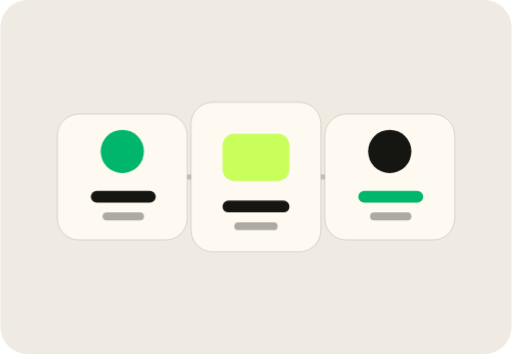
t = 0.00 s
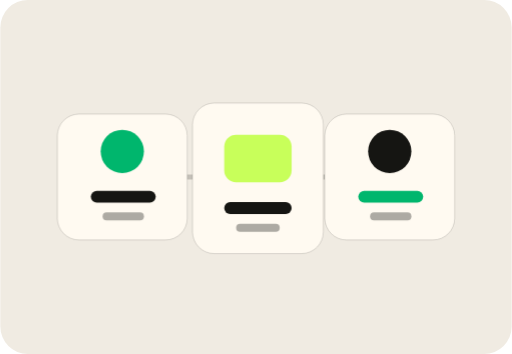
t = 0.48 s
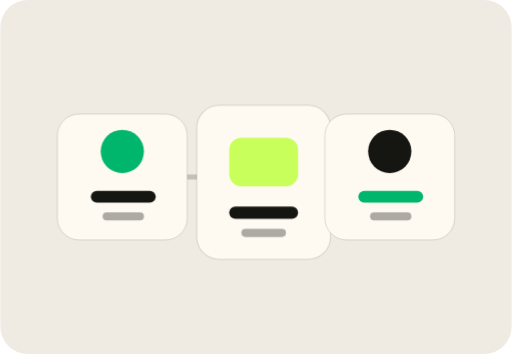
t = 1.04 s
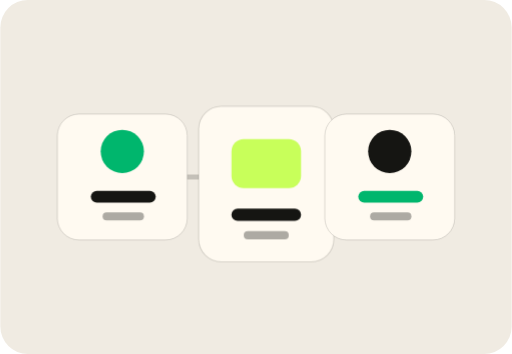
t = 1.60 s
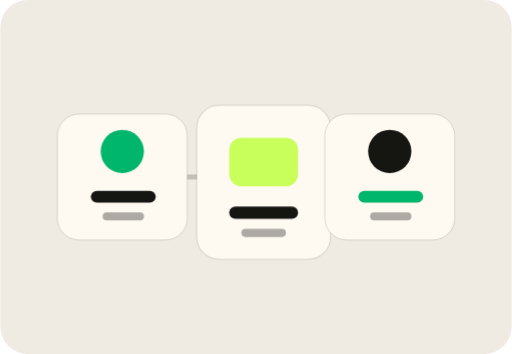
t = 2.16 s
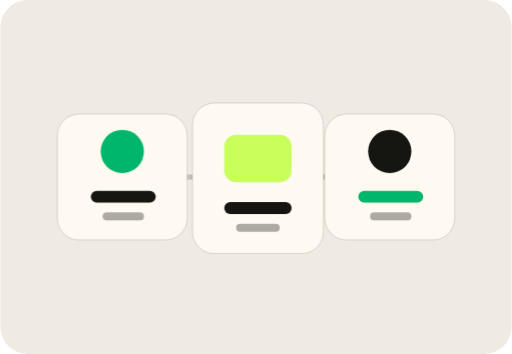
t = 2.72 s

The animated SVG that drew these frames (rendered in a browser with its animation timeline set to each time). Animation: 2 CSS @keyframes rules; one cycle of 3.20 s, repeats indefinitely.

<svg xmlns="http://www.w3.org/2000/svg" viewBox="0 0 520 360" role="img" aria-labelledby="title desc">
  <title id="title">Automation animation</title>
  <desc id="desc">Animated automation workflow from WhatsApp to follow-up.</desc>
  <style>
    .bg{fill:#f0ebe2}
    .node{fill:#fffaf1;stroke:#151512;stroke-opacity:.14}
    .dark{fill:#151512}
    .green{fill:#00b66d}
    .lime{fill:#c8ff5a}
    .line{fill:none;stroke:#151512;stroke-opacity:.2;stroke-width:5;stroke-linecap:round}
    .dot{animation:move 3.2s ease-in-out infinite}
    .node2{animation:pop 3.2s ease-in-out infinite}
    @keyframes move{0%{transform:translateX(0);opacity:0}15%{opacity:1}50%{transform:translateX(132px)}85%{opacity:1}100%{transform:translateX(260px);opacity:0}}
    @keyframes pop{0%,100%{transform:scale(1)}50%{transform:scale(1.04)}}
  </style>
  <rect class="bg" width="520" height="360" rx="28"/>
  <path class="line" d="M136 180h248"/>
  <circle class="dot green" cx="136" cy="180" r="12"/>
  <g>
    <rect class="node" x="58" y="116" width="132" height="128" rx="22"/>
    <circle class="green" cx="124" cy="154" r="22"/>
    <rect class="dark" x="92" y="194" width="66" height="12" rx="6"/>
    <rect class="dark" x="104" y="216" width="42" height="8" rx="4" opacity=".35"/>
  </g>
  <g class="node2">
    <rect class="node" x="194" y="104" width="132" height="152" rx="22"/>
    <rect class="lime" x="226" y="136" width="68" height="48" rx="12"/>
    <rect class="dark" x="226" y="204" width="68" height="12" rx="6"/>
    <rect class="dark" x="238" y="226" width="44" height="8" rx="4" opacity=".35"/>
  </g>
  <g>
    <rect class="node" x="330" y="116" width="132" height="128" rx="22"/>
    <circle class="dark" cx="396" cy="154" r="22"/>
    <rect class="green" x="364" y="194" width="66" height="12" rx="6"/>
    <rect class="dark" x="376" y="216" width="42" height="8" rx="4" opacity=".35"/>
  </g>
</svg>
